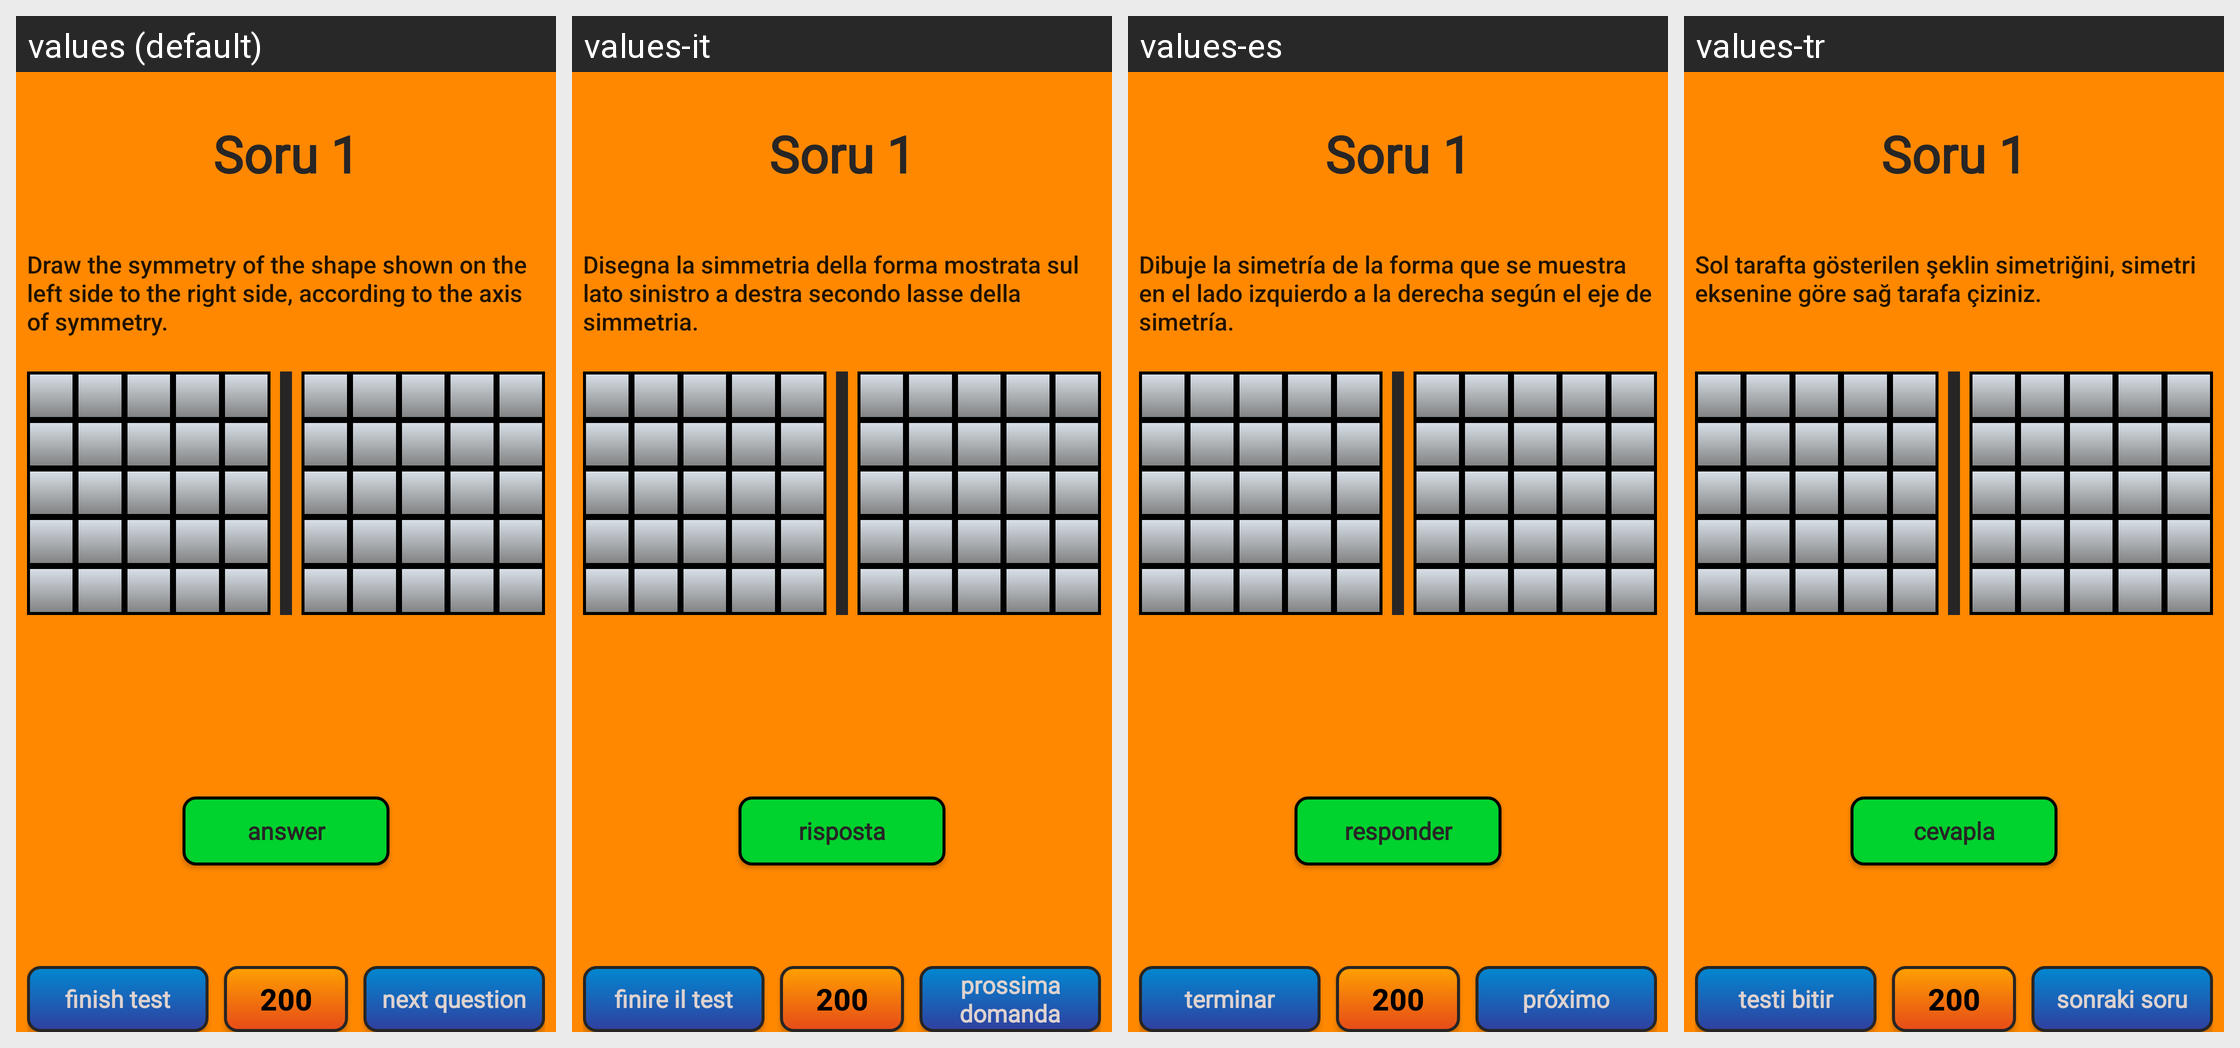

This grid shows one Android layout under several languages. Give, for every string resource on the screen, its name, the default text and each shown locale's text.
Android screen res/layout/simetri_layout.xml rendered under 4 locales, left to right: values (default), values-it, values-es, values-tr. Device: Nexus 5 (rendered at 1080×1920; each locale shown at half size, 540×960, under a caption strip naming it); theme AppTheme.
Other locales in the repository, not shown: values-ar, values-de, values-fr-rFR, values-hi, values-ja-rJP, values-ru, values-zh.
Strings drawn on this screen, with the default value and each locale's value (text and hints the layout hard-codes, and strings that could not be matched under every locale, appear in the picture but are not listed):

simetrysoru
  values: Draw the symmetry of the shape shown on the left side to the right side, according to the axis of symmetry.
  values-it: Disegna la simmetria della forma mostrata sul lato sinistro a destra secondo lasse della simmetria.
  values-es: Dibuje la simetría de la forma que se muestra en el lado izquierdo a la derecha según el eje de simetría.
  values-tr: Sol tarafta gösterilen şeklin simetriğini, simetri eksenine göre sağ tarafa çiziniz.

cevapla
  values: answer
  values-it: risposta
  values-es: responder
  values-tr: cevapla

testibitir
  values: finish test
  values-it: finire il test
  values-es: terminar
  values-tr: testi bitir

sonrakisoru
  values: next question
  values-it: prossima domanda
  values-es: próximo
  values-tr: sonraki soru
